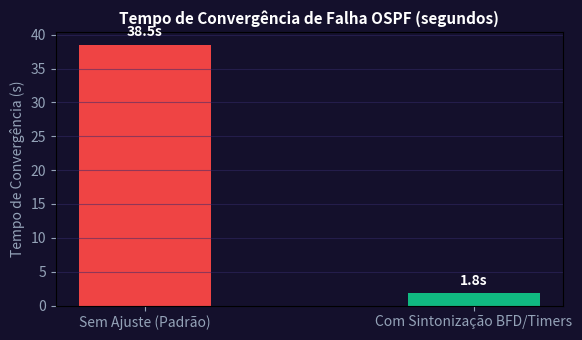

Write Python code to recreate this figure.
import numpy as np
import matplotlib.pyplot as plt

cenarios = ['Sem Ajuste (Padrão)', 'Com Sintonização BFD/Timers']
convergencia_s = [38.5, 1.8]
fig, ax = plt.subplots(figsize=(6, 3.5), facecolor='#14102c')
ax.set_facecolor('#14102c')
bars = ax.bar(cenarios, convergencia_s, color=['#ef4444', '#10b981'], width=0.4)
ax.set_title('Tempo de Convergência de Falha OSPF (segundos)', color='#ffffff', fontsize=11, fontweight='bold')
ax.set_ylabel('Tempo de Convergência (s)', color='#94a3b8')
ax.tick_params(colors='#94a3b8')
ax.grid(axis='y', color='#352a6b', alpha=0.5)
for bar in bars:
    yval = bar.get_height()
    ax.text(bar.get_x() + bar.get_width()/2.0, yval + 0.8, f'{yval}s', ha='center', va='bottom', color='#ffffff', fontweight='bold')
plt.tight_layout()
plt.savefig('grafico_resolucao.png', dpi=120)
plt.close()
